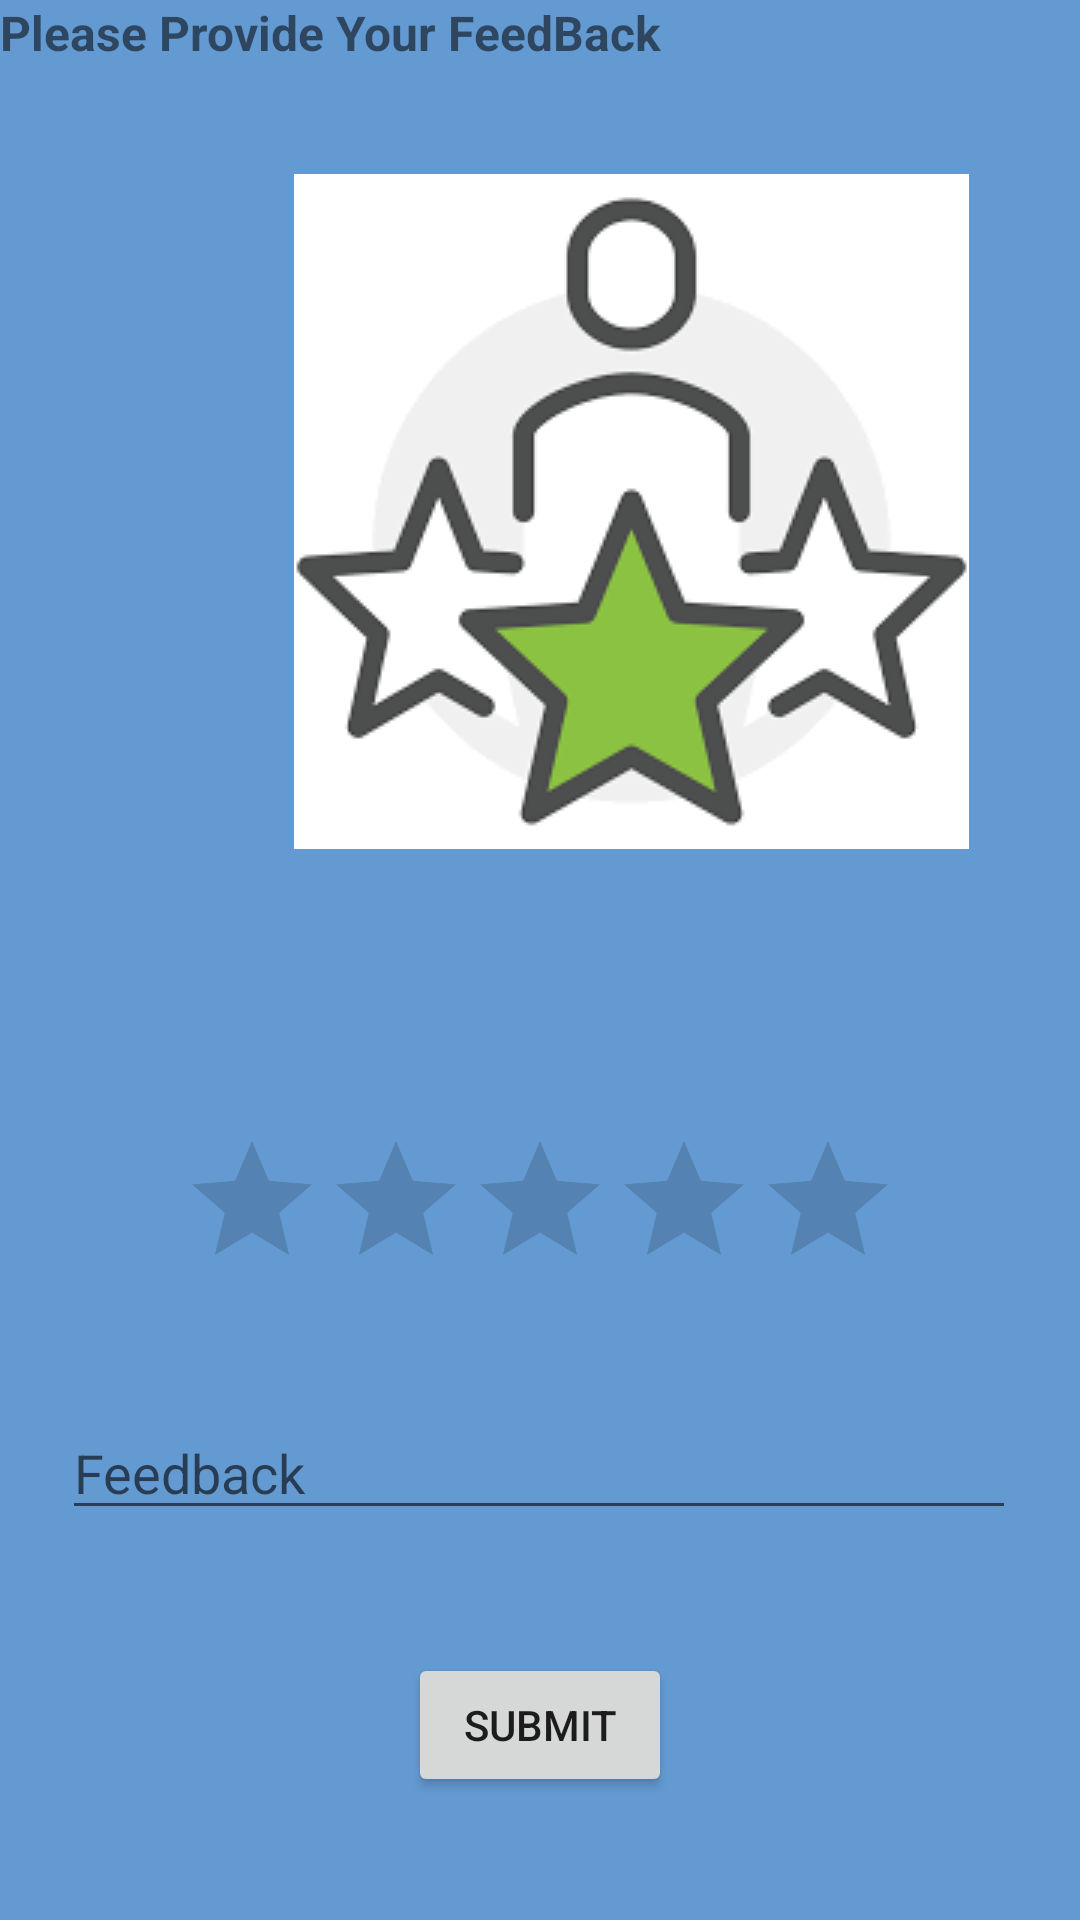

Reconstruct the res/layout file that produces this screen, plus the resources it refers to.
<!-- AndroidManifest.xml: application theme Theme.Cognitive -->
<!-- res/layout/activity_rate.xml -->
<?xml version="1.0" encoding="utf-8"?>
<androidx.constraintlayout.widget.ConstraintLayout xmlns:android="http://schemas.android.com/apk/res/android"
    xmlns:app="http://schemas.android.com/apk/res-auto"
    xmlns:tools="http://schemas.android.com/tools"
    android:id="@+id/main"
    android:layout_width="match_parent"
    android:layout_height="match_parent"
    android:background="@color/cpp_color"
    tools:context=".Settings">

    <androidx.constraintlayout.widget.ConstraintLayout
        android:id="@+id/constraintLayout3"
        android:layout_width="420dp"
        android:layout_height="341dp"
        android:background="@drawable/background_top"
        tools:layout_editor_absoluteX="-4dp"
        tools:layout_editor_absoluteY="0dp"
        tools:ignore="MissingConstraints">

        <TextView
            android:layout_width="wrap_content"
            android:layout_height="wrap_content"
            android:textSize="16sp"
            android:textStyle="bold"
            android:text="Please Provide Your FeedBack"
            tools:layout_editor_absoluteX="115dp"
            tools:layout_editor_absoluteY="27dp" />

        <com.google.android.material.imageview.ShapeableImageView
            android:layout_width="wrap_content"
            android:layout_height="wrap_content"
            android:src="@drawable/img_1"
            app:shapeAppearanceOverlay="@style/circular"
            app:layout_constraintBottom_toBottomOf="parent"
            app:layout_constraintEnd_toEndOf="parent"
            app:layout_constraintHorizontal_bias="0.503"
            app:layout_constraintStart_toStartOf="parent"
            app:layout_constraintTop_toTopOf="parent" />

    </androidx.constraintlayout.widget.ConstraintLayout>

    <RatingBar
        android:layout_width="wrap_content"
        android:layout_height="wrap_content"
        android:id="@+id/rateus"
        app:layout_constraintBottom_toTopOf="@+id/feedbackTextInput"
        app:layout_constraintEnd_toEndOf="parent"
        app:layout_constraintStart_toStartOf="parent"
        app:layout_constraintTop_toBottomOf="@+id/constraintLayout3" />

    <com.google.android.material.textfield.TextInputEditText
        android:id="@+id/feedbackTextInput"
        android:layout_width="318dp"
        android:layout_height="wrap_content"
        android:hint="Feedback"
        app:layout_constraintBottom_toBottomOf="parent"
        app:layout_constraintEnd_toEndOf="parent"
        app:layout_constraintHorizontal_bias="0.494"
        app:layout_constraintStart_toStartOf="parent"
        app:layout_constraintTop_toBottomOf="@+id/constraintLayout3"
        app:layout_constraintVertical_bias="0.495" />

    <Button
        android:layout_width="wrap_content"
        android:layout_height="wrap_content"
        android:id="@+id/rateBtn"
        android:text="Submit"
        app:layout_constraintBottom_toBottomOf="parent"
        app:layout_constraintEnd_toEndOf="parent"
        app:layout_constraintStart_toStartOf="parent"
        app:layout_constraintTop_toBottomOf="@+id/feedbackTextInput" />


</androidx.constraintlayout.widget.ConstraintLayout>
<!-- resources referenced by this layout -->
<resources>
  <color name="cpp_color">#649AD2</color>
  <!-- drawable img_1: png bitmap (drawable, 9446 bytes) -->
  <style name="Theme.Cognitive" parent="Base.Theme.Cognitive" />
  <style name="Base.Theme.Cognitive" parent="Theme.MaterialComponents.DayNight.NoActionBar">
          <item name="colorPrimary">@color/lavender</item>
          <item name="colorPrimaryVariant">@color/lavender</item>
          <item name="colorOnPrimary">@color/white</item>
          
          <item name="colorSecondary">@color/teal_200</item>
          <item name="colorSecondaryVariant">@color/teal_700</item>
          <item name="colorOnSecondary">@color/black</item>
          
          <item name="android:statusBarColor">?attr/colorPrimaryVariant</item>
          
      </style>
  <color name="lavender">#8692f7</color>
  <color name="white">#FFFFFFFF</color>
  <color name="teal_200">#FF03DAC5</color>
  <color name="teal_700">#FF018786</color>
  <color name="black">#FF000000</color>
</resources>
